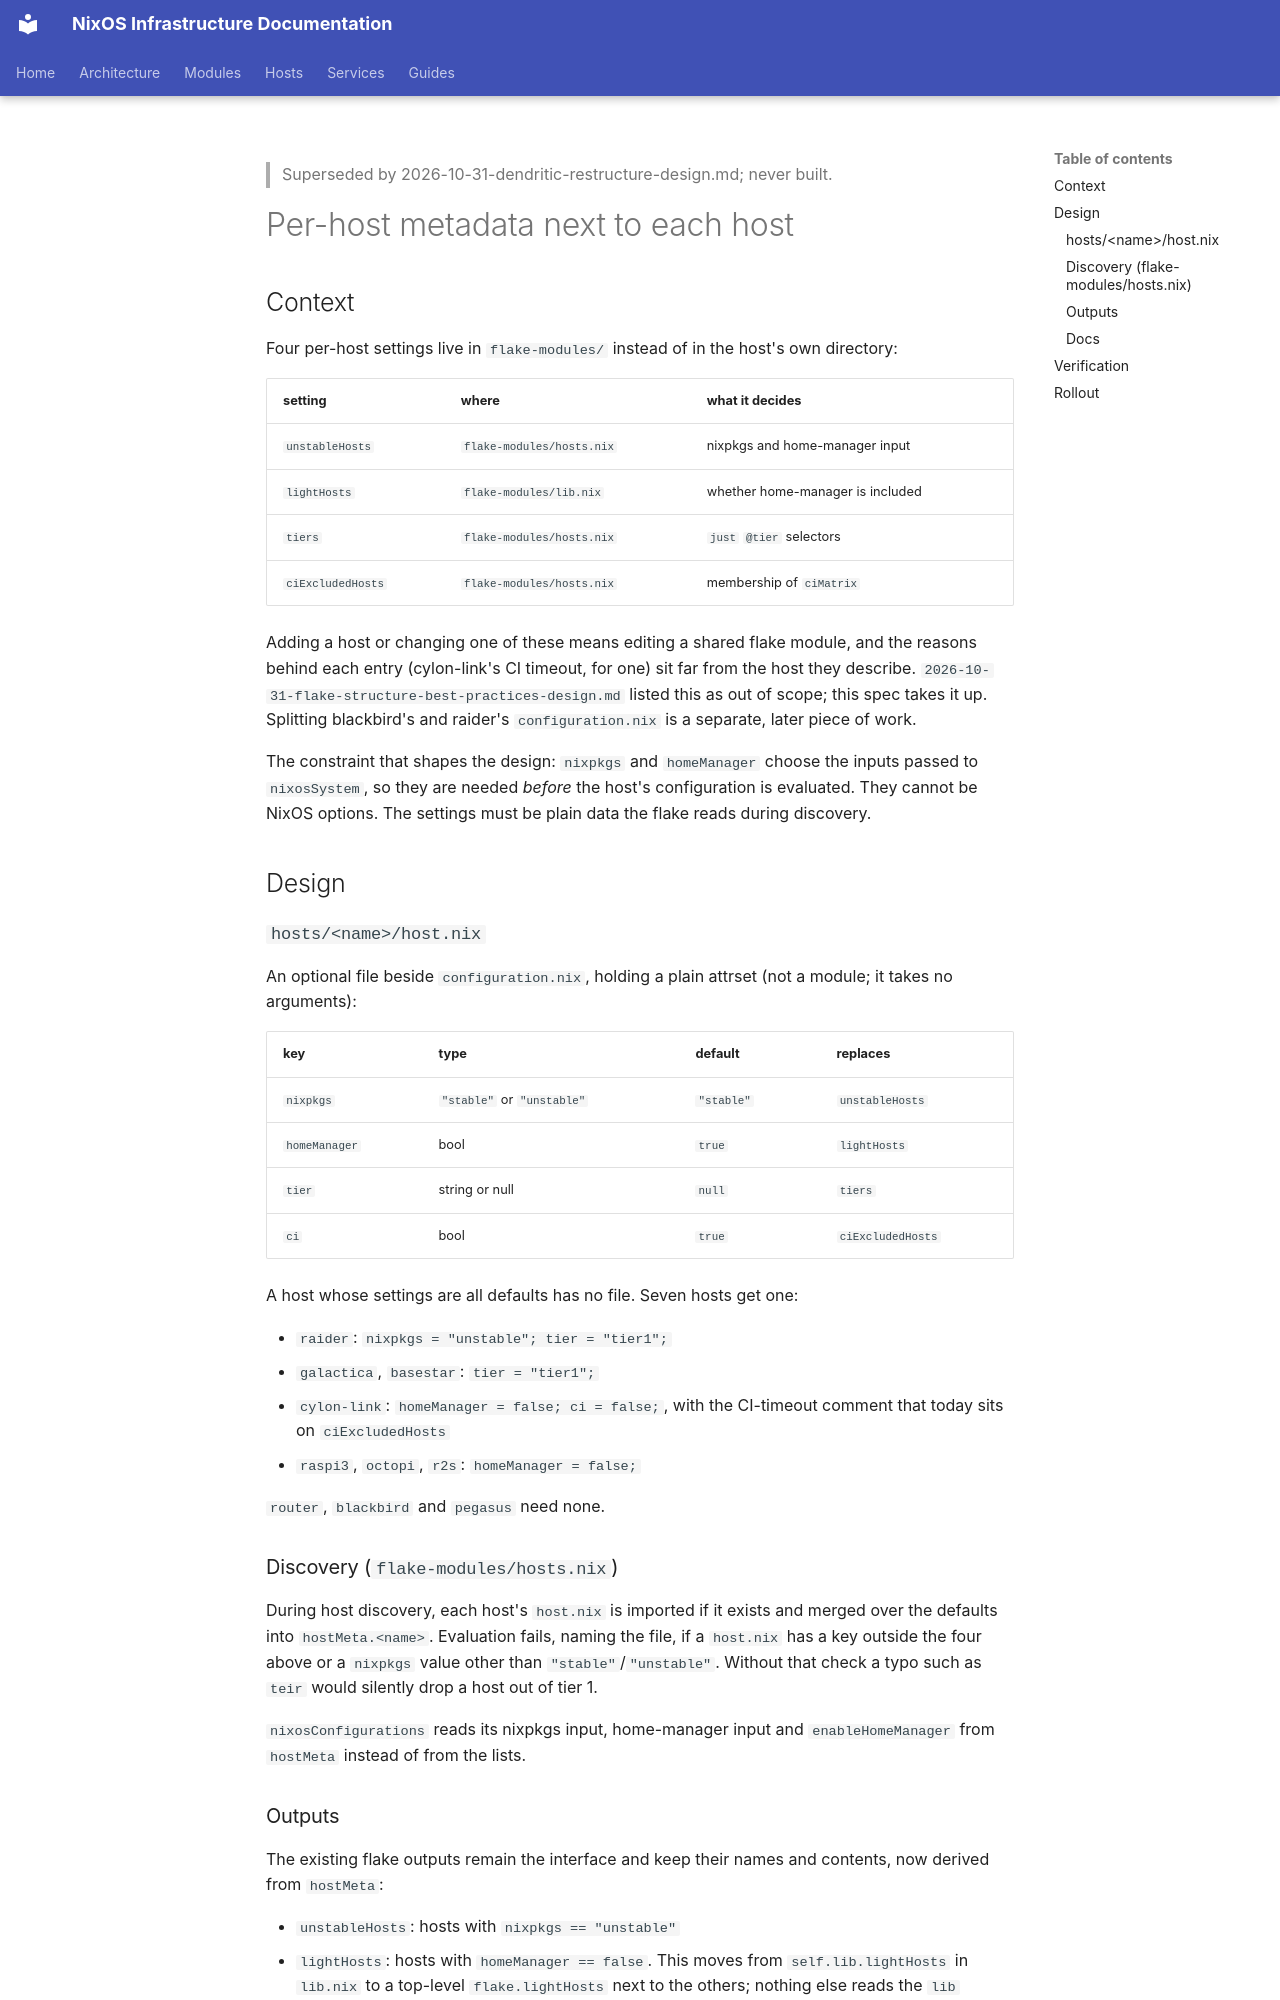

repository: arsfeld/nixos · page: superpowers/specs/2026-10-31-host-metadata-design/index.html · generator: mkdocs

> Superseded by 2026-10-31-dendritic-restructure-design.md; never built.

# Per-host metadata next to each host

## Context

Four per-host settings live in `flake-modules/` instead of in the host's own
directory:

| setting | where | what it decides |
|---|---|---|
| `unstableHosts` | `flake-modules/hosts.nix` | nixpkgs and home-manager input |
| `lightHosts` | `flake-modules/lib.nix` | whether home-manager is included |
| `tiers` | `flake-modules/hosts.nix` | `just` `@tier` selectors |
| `ciExcludedHosts` | `flake-modules/hosts.nix` | membership of `ciMatrix` |

Adding a host or changing one of these means editing a shared flake module,
and the reasons behind each entry (cylon-link's CI timeout, for one) sit far
from the host they describe. `2026-10-31-flake-structure-best-practices-design.md`
listed this as out of scope; this spec takes it up. Splitting blackbird's and
raider's `configuration.nix` is a separate, later piece of work.

The constraint that shapes the design: `nixpkgs` and `homeManager` choose the
inputs passed to `nixosSystem`, so they are needed *before* the host's
configuration is evaluated. They cannot be NixOS options. The settings must be
plain data the flake reads during discovery.

## Design

### `hosts/<name>/host.nix`

An optional file beside `configuration.nix`, holding a plain attrset (not a
module; it takes no arguments):

| key | type | default | replaces |
|---|---|---|---|
| `nixpkgs` | `"stable"` or `"unstable"` | `"stable"` | `unstableHosts` |
| `homeManager` | bool | `true` | `lightHosts` |
| `tier` | string or null | `null` | `tiers` |
| `ci` | bool | `true` | `ciExcludedHosts` |

A host whose settings are all defaults has no file. Seven hosts get one:

- `raider`: `nixpkgs = "unstable"; tier = "tier1";`
- `galactica`, `basestar`: `tier = "tier1";`
- `cylon-link`: `homeManager = false; ci = false;`, with the CI-timeout
  comment that today sits on `ciExcludedHosts`
- `raspi3`, `octopi`, `r2s`: `homeManager = false;`

`router`, `blackbird` and `pegasus` need none.

### Discovery (`flake-modules/hosts.nix`)

During host discovery, each host's `host.nix` is imported if it exists and
merged over the defaults into `hostMeta.<name>`. Evaluation fails, naming the
file, if a `host.nix` has a key outside the four above or a `nixpkgs` value
other than `"stable"`/`"unstable"`. Without that check a typo such as `teir`
would silently drop a host out of tier 1.

`nixosConfigurations` reads its nixpkgs input, home-manager input and
`enableHomeManager` from `hostMeta` instead of from the lists.
